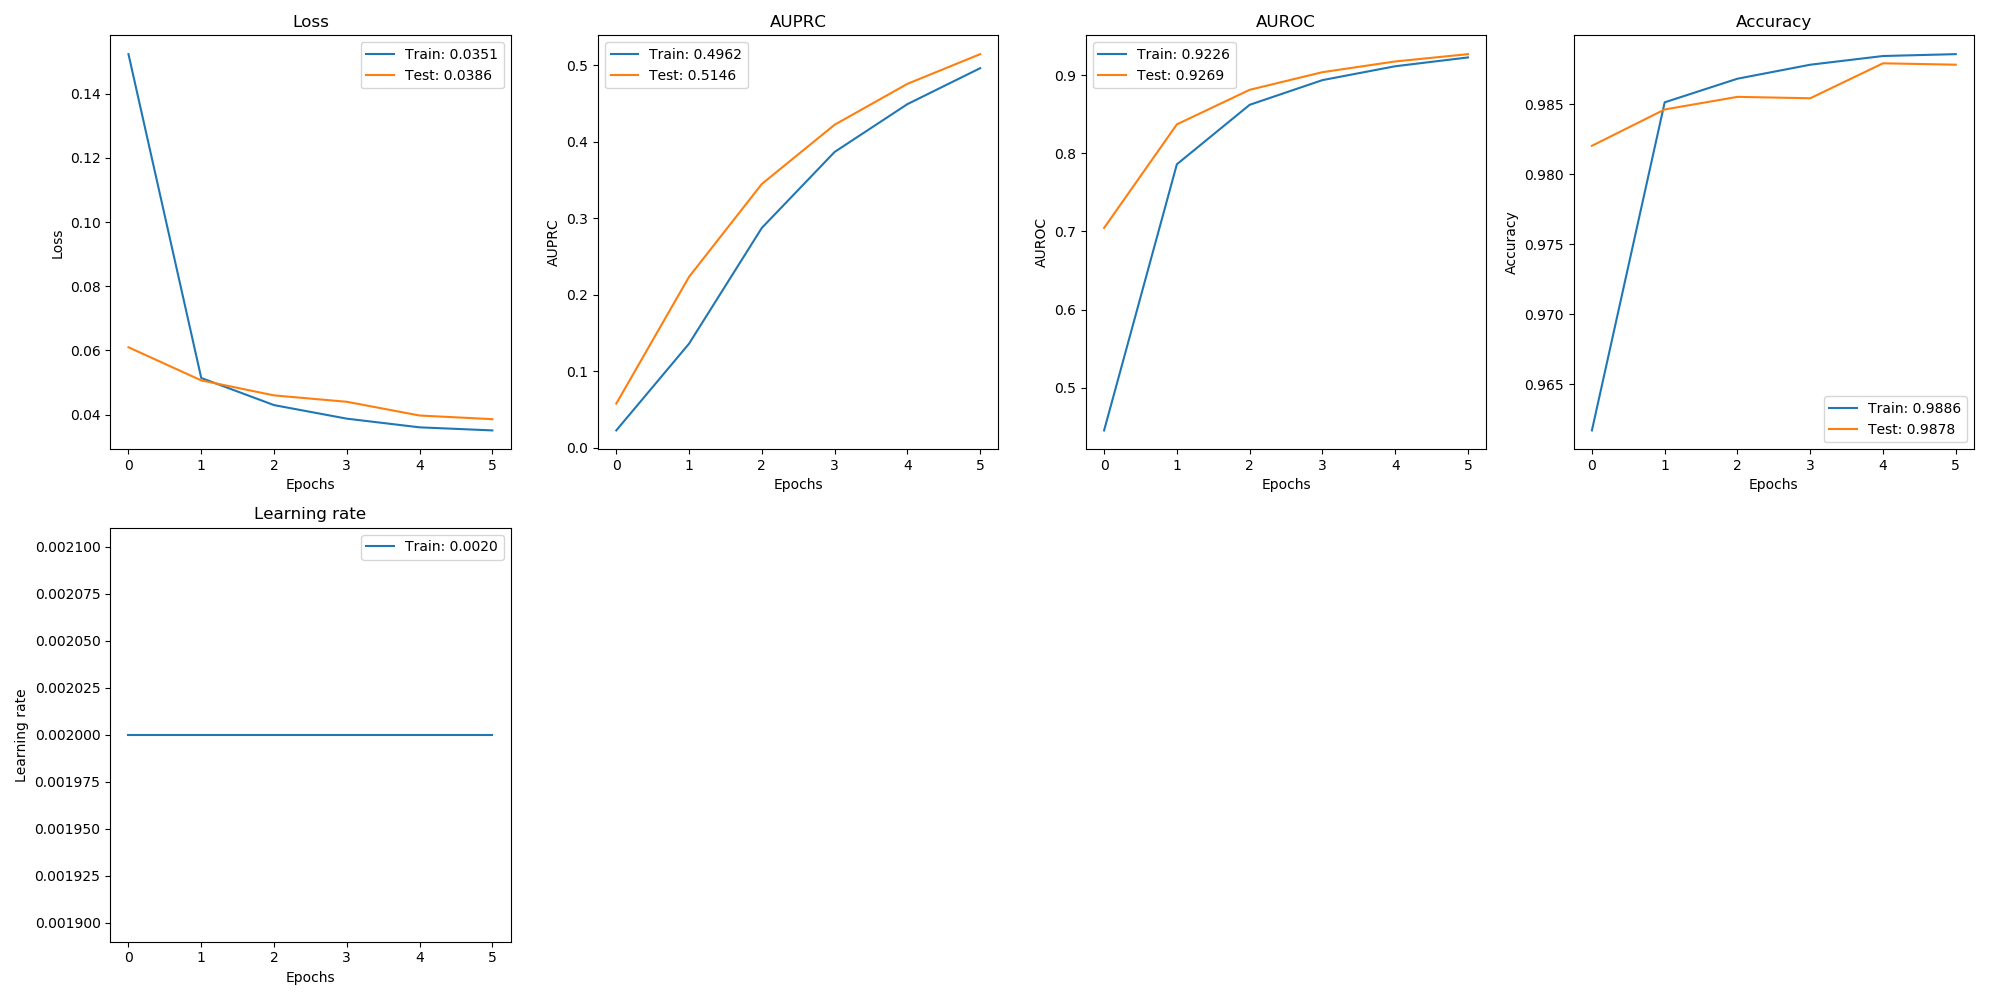

Source data for this figure (header and first rows):
, val_loss, val_auprc, val_auroc, val_acc, loss, auprc, auroc, acc, lr
0, 0.06097, 0.05777, 0.7045, 0.982, 0.1524, 0.02273, 0.4453, 0.9617, 0.002
1, 0.05065, 0.2235, 0.837, 0.9846, 0.0514, 0.1361, 0.786, 0.9851, 0.002
2, 0.04598, 0.3449, 0.8812, 0.9855, 0.04295, 0.2875, 0.862, 0.9868, 0.002
3, 0.04398, 0.4223, 0.9038, 0.9854, 0.03873, 0.3867, 0.8936, 0.9878, 0.002
4, 0.03971, 0.4758, 0.9175, 0.9879, 0.03602, 0.4492, 0.9114, 0.9884, 0.002
5, 0.03857, 0.5146, 0.9269, 0.9878, 0.03506, 0.4962, 0.9226, 0.9886, 0.002
